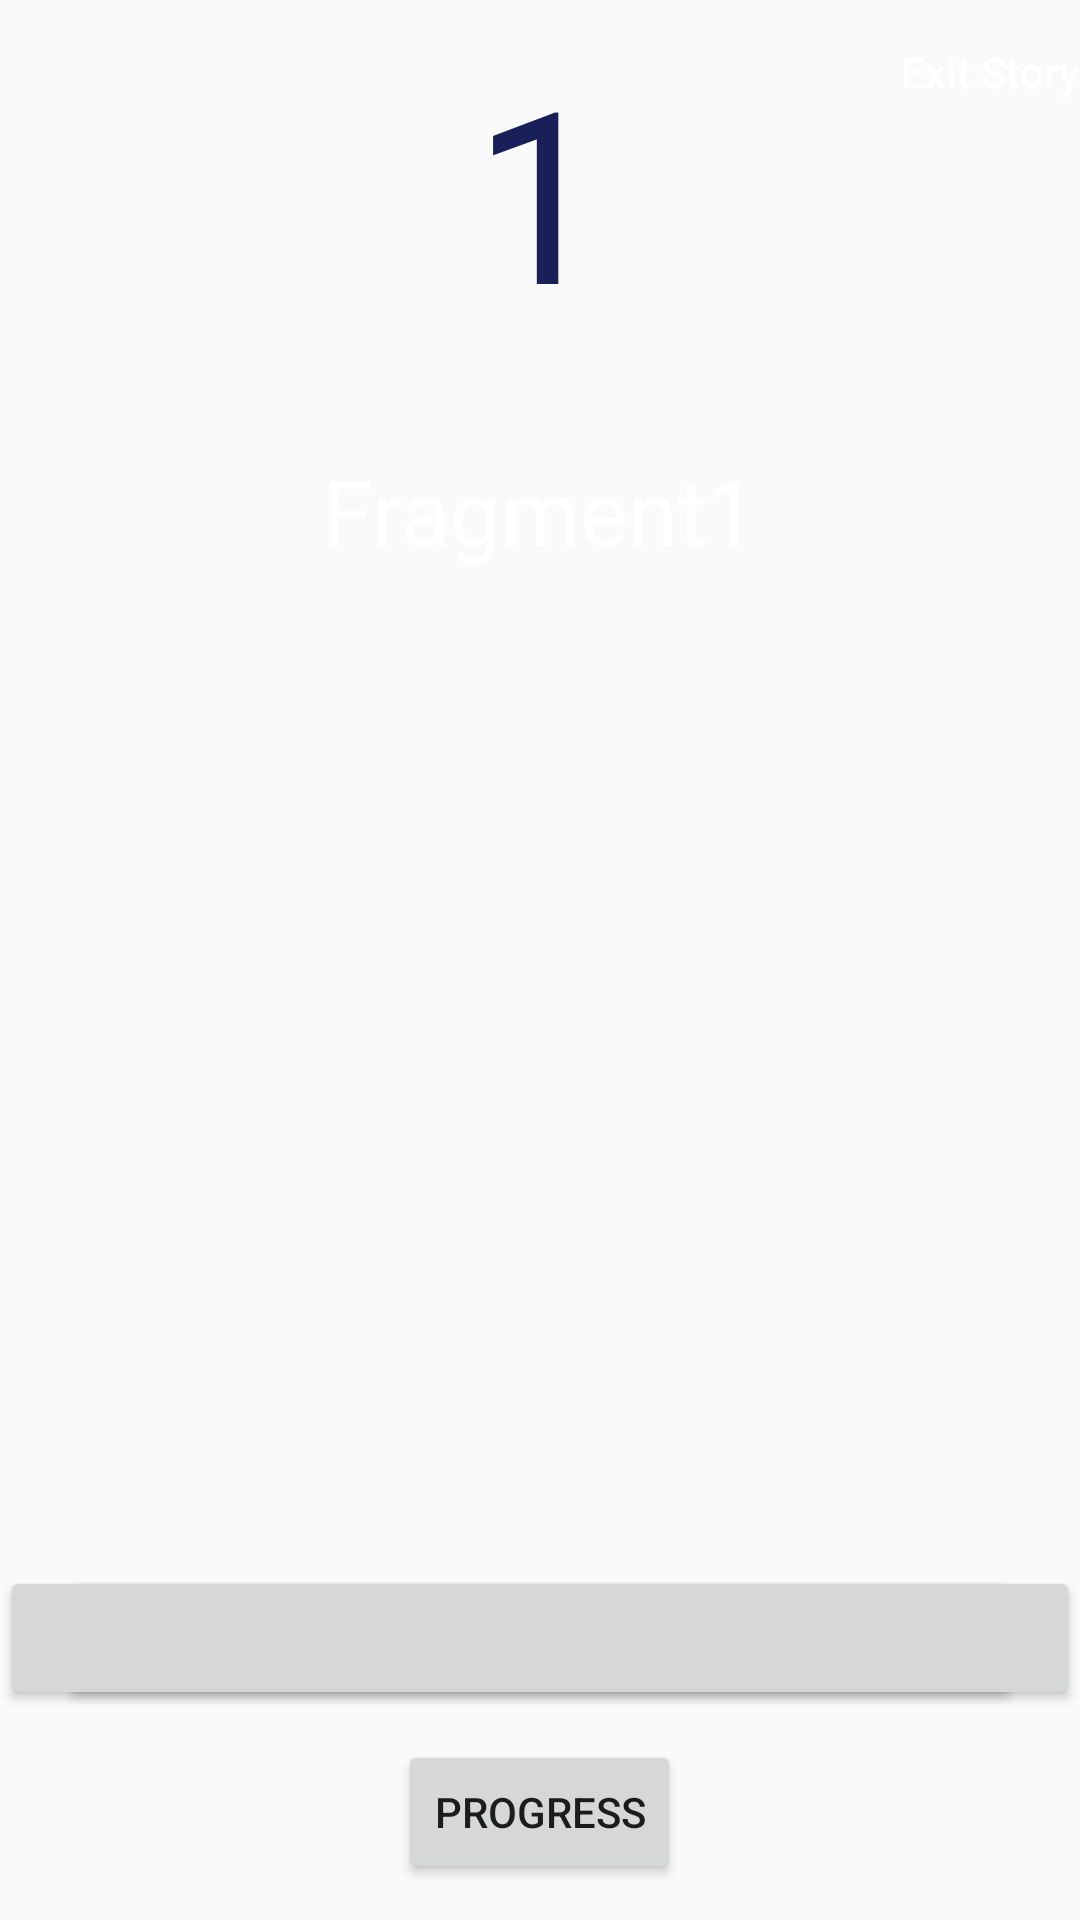

Layout XML and referenced resources for this Android screen:
<!-- AndroidManifest.xml: application theme AppTheme -->
<!-- res/layout/fragment1_layout.xml -->
<?xml version="1.0" encoding="utf-8"?>
<RelativeLayout xmlns:android="http://schemas.android.com/apk/res/android"
    xmlns:tools="http://schemas.android.com/tools"
    android:layout_width="match_parent"
    android:layout_height="match_parent"
    android:orientation="vertical"
    android:id="@+id/frament1">

    <TextView
        android:layout_width="900dp"
        android:layout_height="wrap_content"
        android:text="Fragment1"
        android:id="@+id/storyText"
        android:textSize="30sp"
        android:layout_centerHorizontal="true"
        android:layout_marginTop="150dp"
        android:textColor="#fff"
        android:gravity="center_horizontal"/>

    <TextView
        android:layout_width="100dp"
        android:layout_height="100dp"
        android:text="1"
        android:gravity="center"
        android:id="@+id/storyNumber"
        android:textSize="80sp"
        android:layout_alignParentTop="true"
        android:layout_centerHorizontal="true"
        android:layout_marginTop="10dp"
        android:textColor="@color/DarkBlue"/>

    <Button
        android:layout_width="350dp"
        android:layout_height="wrap_content"
        android:id="@+id/goRight"
        android:gravity="center"
        android:layout_marginEnd="20dp"
        android:layout_alignTop="@+id/goLeft"
        android:layout_alignParentEnd="true"
        android:textColor="#7C84AE"
        android:padding="10dp"
        android:textSize="20dp"/>

    <Button
        android:layout_width="350dp"
        android:layout_height="wrap_content"
        android:id="@+id/goLeft"
        android:padding="10dp"
        android:layout_marginBottom="70dp"
        android:gravity="center"
        android:layout_alignParentBottom="true"
        android:layout_alignParentStart="true"
        android:layout_marginLeft="20dp"
        android:textColor="#7C84AE"
        android:textSize="20dp"
        />

    <Button
        android:layout_width="wrap_content"
        android:layout_height="wrap_content"
        android:text="Progress"
        android:id="@+id/progressButton"
        android:layout_below="@+id/goRight"
        android:layout_centerHorizontal="true"
        android:layout_marginTop="10dp"
        android:singleLine="true" />

    <Button
        android:layout_width="60dp"
        android:layout_height="wrap_content"
        android:layout_alignParentRight="true"
        android:text="Exit Story"
        android:id="@+id/exitButton"
        style="@style/ButtonStyle"/>


</RelativeLayout>
<!-- resources referenced by this layout -->
<resources>
  <color name="DarkBlue">#191F58</color>
  <style name="ButtonStyle">
          <item name="android:textColor">#fff</item>
          <item name="android:background">@drawable/borders</item>
          <item name="android:textAllCaps">false</item>
      </style>
  <style name="AppTheme" parent="Theme.AppCompat.Light.DarkActionBar">
          
          <item name="colorPrimary">@color/colorPrimary</item>
          <item name="colorPrimaryDark">@color/colorPrimaryDark</item>
          <item name="colorAccent">@color/colorAccent</item>
      </style>
  <color name="colorPrimary">#3F51B5</color>
  <color name="colorPrimaryDark">#303F9F</color>
  <color name="colorAccent">#FF4081</color>
</resources>
